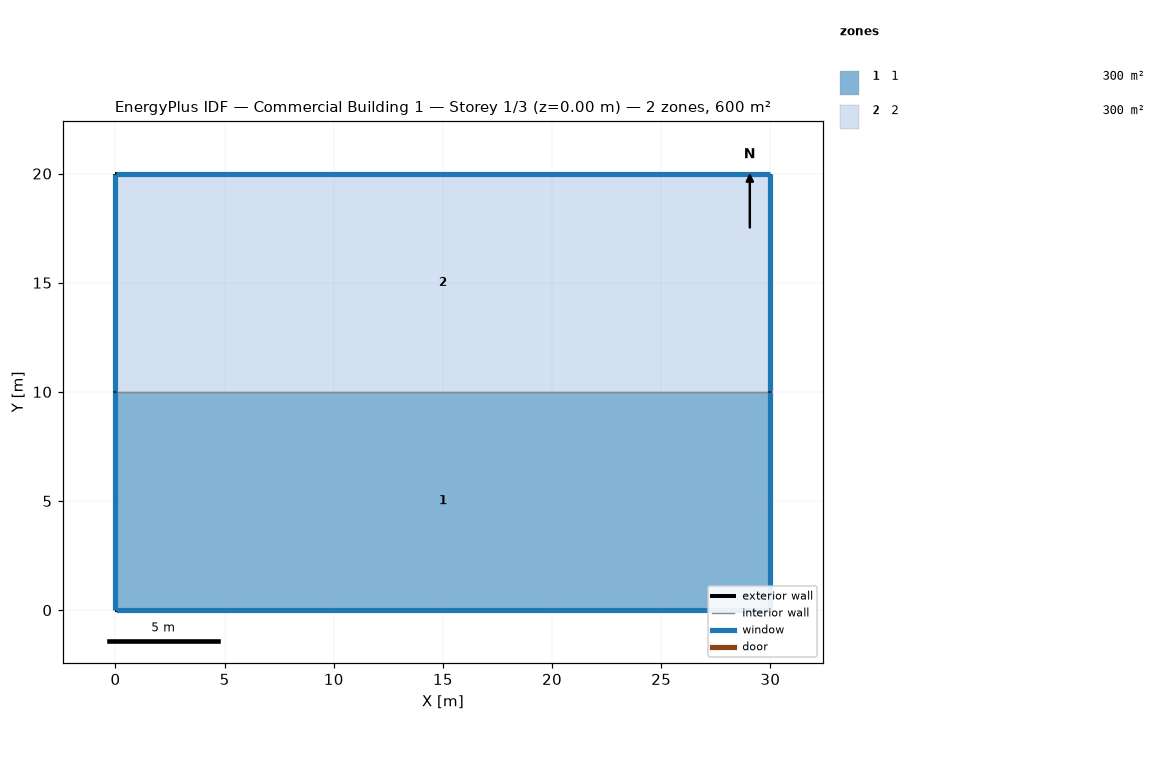
=== STOREY PLAN SPEC (per zone: floor XY polygon, exterior-wall plan segments, windows/doors) ===
zone 1: 1  (300.0 m²)
  floor: (30.00, 10.00) (30.00, 0.00) (0.00, 0.00) (0.00, 10.00)
  exterior wall: (0.00, 10.00) – (0.00, 0.00)  [10.0 m]
    window: (0.00, 9.97) – (0.00, 0.03)  [12.2 m²]
  exterior wall: (30.00, 0.00) – (30.00, 10.00)  [10.0 m]
    window: (30.00, 0.03) – (30.00, 9.97)  [12.2 m²]
  exterior wall: (0.00, 0.00) – (30.00, 0.00)  [30.0 m]
    window: (0.03, 0.00) – (29.97, 0.00)  [36.6 m²]
  interior walls: 1
zone 2: 2  (300.0 m²)
  floor: (30.00, 20.00) (30.00, 10.00) (0.00, 10.00) (0.00, 20.00)
  exterior wall: (0.00, 20.00) – (0.00, 10.00)  [10.0 m]
    window: (0.00, 19.97) – (0.00, 10.03)  [12.2 m²]
  exterior wall: (30.00, 20.00) – (0.00, 20.00)  [30.0 m]
    window: (29.97, 20.00) – (0.03, 20.00)  [36.6 m²]
  exterior wall: (30.00, 10.00) – (30.00, 20.00)  [10.0 m]
    window: (30.00, 10.03) – (30.00, 19.97)  [12.2 m²]
  interior walls: 1

=== DERIVED (storey summary) ===
Building: Commercial Building 1
Storey: 1 of 3  (floor level z = 0.00 m)
Storey gross floor area: 600.0 m²
Zones on this storey: 2
  - 1: floor 300.0 m²; exterior wall 50.0 m (152.4 m²); 3 window(s) 61.0 m²; WWR 40.0%
  - 2: floor 300.0 m²; exterior wall 50.0 m (152.4 m²); 3 window(s) 61.0 m²; WWR 40.0%
Zone adjacency (shared interzone walls):
  - 1 ↔ 2